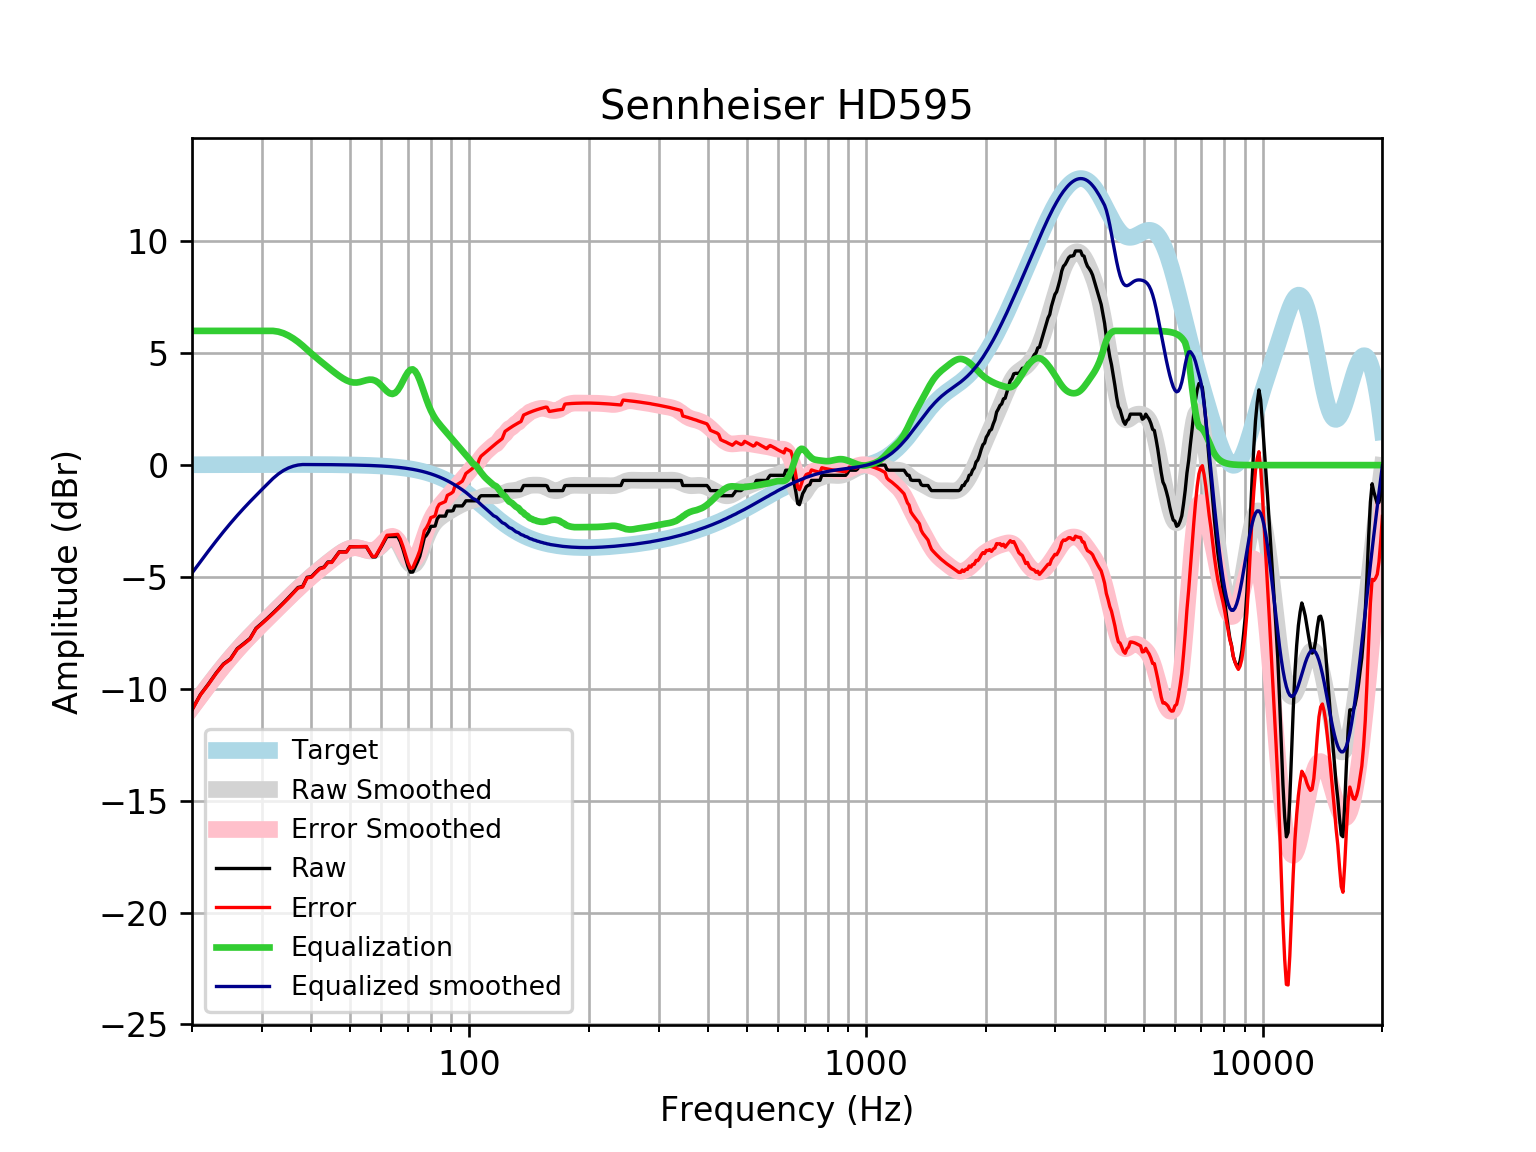

Source data for this figure (header and first rows):
frequency, raw, error, smoothed, error_smoothed, equalization, equalized_raw, equalized_smoothed, target
20, -10.93, -10.95, -10.82, -10.84, 6, -4.933, -4.824, 0.01648
21, -10.26, -10.27, -10.32, -10.33, 6, -4.256, -4.316, 0.01765
22, -9.783, -9.802, -9.839, -9.858, 6.0, -3.783, -3.839, 0.01876
23, -9.297, -9.316, -9.394, -9.414, 6.0, -3.297, -3.394, 0.01983
24, -8.889, -8.91, -8.98, -9.001, 6, -2.889, -2.98, 0.02084
25, -8.661, -8.683, -8.601, -8.623, 6.0, -2.661, -2.601, 0.02179
26, -8.205, -8.228, -8.252, -8.275, 6, -2.205, -2.252, 0.02269
27, -7.977, -8.001, -7.932, -7.955, 6.0, -1.977, -1.932, 0.02353
28, -7.749, -7.774, -7.634, -7.659, 6, -1.749, -1.634, 0.02431
29, -7.293, -7.318, -7.356, -7.381, 6.0, -1.293, -1.356, 0.02502
30, -7.066, -7.091, -7.092, -7.117, 6.0, -1.066, -1.092, 0.02566
31, -6.838, -6.864, -6.839, -6.866, 6, -0.8376, -0.8394, 0.02622
32, -6.61, -6.636, -6.597, -6.623, 6.0, -0.6097, -0.5967, 0.02668
33, -6.382, -6.409, -6.362, -6.389, 5.966, -0.416, -0.3966, 0.02704
34, -6.154, -6.181, -6.136, -6.163, 5.895, -0.259, -0.2411, 0.02728
35, -5.926, -5.953, -5.917, -5.945, 5.79, -0.1354, -0.127, 0.0274
36, -5.698, -5.725, -5.707, -5.735, 5.661, -0.03749, -0.04675, 0.02739
37, -5.47, -5.497, -5.506, -5.533, 5.51, 0.04006, 0.00419, 0.02723
38, -5.422, -5.449, -5.314, -5.341, 5.341, -0.08124, 0.02691, 0.02692
39, -5.014, -5.041, -5.132, -5.159, 5.159, 0.1446, 0.02643, 0.02644
40, -4.984, -5.009, -4.961, -4.986, 4.986, 0.002829, 0.02578, 0.02579
41, -4.786, -4.811, -4.798, -4.823, 4.823, 0.03689, 0.02495, 0.02496
42, -4.611, -4.635, -4.644, -4.668, 4.668, 0.05736, 0.02393, 0.02393
43, -4.558, -4.581, -4.497, -4.52, 4.52, -0.03867, 0.02272, 0.02272
44, -4.33, -4.352, -4.356, -4.377, 4.377, 0.04645, 0.0213, 0.0213
45, -4.33, -4.35, -4.22, -4.239, 4.239, -0.09109, 0.01968, 0.01967
46, -4.103, -4.12, -4.09, -4.108, 4.108, 0.005607, 0.01785, 0.01783
47, -3.875, -3.89, -3.97, -3.986, 3.986, 0.1115, 0.01579, 0.01577
48, -3.875, -3.888, -3.865, -3.878, 3.878, 0.003377, 0.0135, 0.01347
49, -3.875, -3.886, -3.779, -3.79, 3.79, -0.085, 0.01097, 0.01094
50, -3.647, -3.655, -3.719, -3.727, 3.727, 0.0802, 0.008186, 0.008144
51, -3.647, -3.652, -3.689, -3.694, 3.694, 0.04733, 0.005126, 0.00508
52, -3.647, -3.648, -3.69, -3.692, 3.692, 0.04491, 0.001774, 0.001724
53, -3.647, -3.645, -3.717, -3.715, 3.715, 0.06851, -0.001894, -0.001946
54, -3.647, -3.641, -3.761, -3.755, 3.755, 0.1081, -0.005905, -0.005958
55, -3.647, -3.636, -3.806, -3.796, 3.796, 0.1491, -0.01029, -0.01034
56, -3.875, -3.86, -3.836, -3.821, 3.821, -0.05325, -0.01508, -0.01514
57, -4.103, -4.082, -3.836, -3.816, 3.816, -0.2864, -0.02033, -0.02038
58, -4.103, -4.076, -3.796, -3.77, 3.77, -0.3325, -0.02607, -0.02611
59, -3.875, -3.842, -3.714, -3.682, 3.682, -0.193, -0.03234, -0.03238
60, -3.653, -3.614, -3.599, -3.56, 3.56, -0.09342, -0.03921, -0.03925
61, -3.419, -3.372, -3.47, -3.423, 3.423, 0.004569, -0.04672, -0.04675
62, -3.191, -3.136, -3.352, -3.297, 3.297, 0.1062, -0.05494, -0.05496
63, -3.191, -3.127, -3.272, -3.208, 3.208, 0.01727, -0.06392, -0.06393
64, -3.191, -3.117, -3.254, -3.18, 3.18, -0.01108, -0.07372, -0.07373
65, -3.191, -3.106, -3.31, -3.226, 3.226, 0.03513, -0.0844, -0.08441
66, -3.191, -3.095, -3.444, -3.348, 3.348, 0.1568, -0.09604, -0.09603
67, -3.419, -3.31, -3.64, -3.531, 3.531, 0.1124, -0.1087, -0.1087
68, -3.744, -3.622, -3.872, -3.75, 3.75, 0.005459, -0.1224, -0.1224
69, -4.129, -3.992, -4.106, -3.969, 3.969, -0.1601, -0.1372, -0.1372
70, -4.508, -4.354, -4.303, -4.15, 4.15, -0.3575, -0.1533, -0.1533
71, -4.786, -4.616, -4.432, -4.261, 4.261, -0.5248, -0.1706, -0.1706
72, -4.779, -4.59, -4.47, -4.281, 4.281, -0.4981, -0.1892, -0.1892
73, -4.558, -4.349, -4.411, -4.202, 4.202, -0.3565, -0.2092, -0.2092
74, -4.33, -4.1, -4.262, -4.032, 4.032, -0.2987, -0.2306, -0.2305
75, -4.075, -3.822, -4.045, -3.791, 3.791, -0.2842, -0.2535, -0.2534
76, -3.666, -3.388, -3.785, -3.507, 3.507, -0.1588, -0.2778, -0.2778
77, -3.24, -2.936, -3.513, -3.209, 3.209, -0.03019, -0.3037, -0.3037
78, -3.128, -2.797, -3.253, -2.922, 2.922, -0.2059, -0.3312, -0.3312
79, -2.963, -2.603, -3.022, -2.662, 2.662, -0.3012, -0.3604, -0.3603
... 553 more rows
